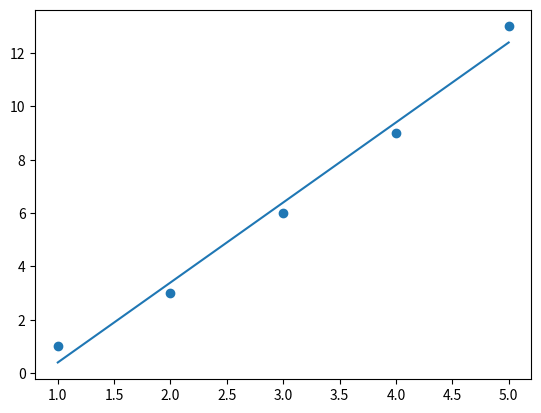

Generate this figure with matplotlib:
import numpy as np
import matplotlib.pyplot as plt
import pandas as pd


def rms_error_cal(X, Y, C):
    y = np.matmul(X, C)
    e = np.sqrt( np.matmul((Y - y).T ,(Y -y))/len(Y) )
    return e
def linear_regression(x, y):
    z = np.ones((len(x),1))
    X = np.column_stack([x, z])
    Y = np.array(y).reshape(-1, 1)
    inter = np.linalg.inv(np.matmul(X.T, X))
    C = np.matmul(inter, np.matmul(X.T, Y))
    e = rms_error_cal(X, Y, C)
    y1 = X @ C
    return C, y1, e 



x = [1,2,3,4,5]
y = [1,3,6,9,13]
c, Y, e= linear_regression(x, y)
fig, ax = plt.subplots()
ax.scatter(x, y)
ax.plot(x, Y)
plt.show()